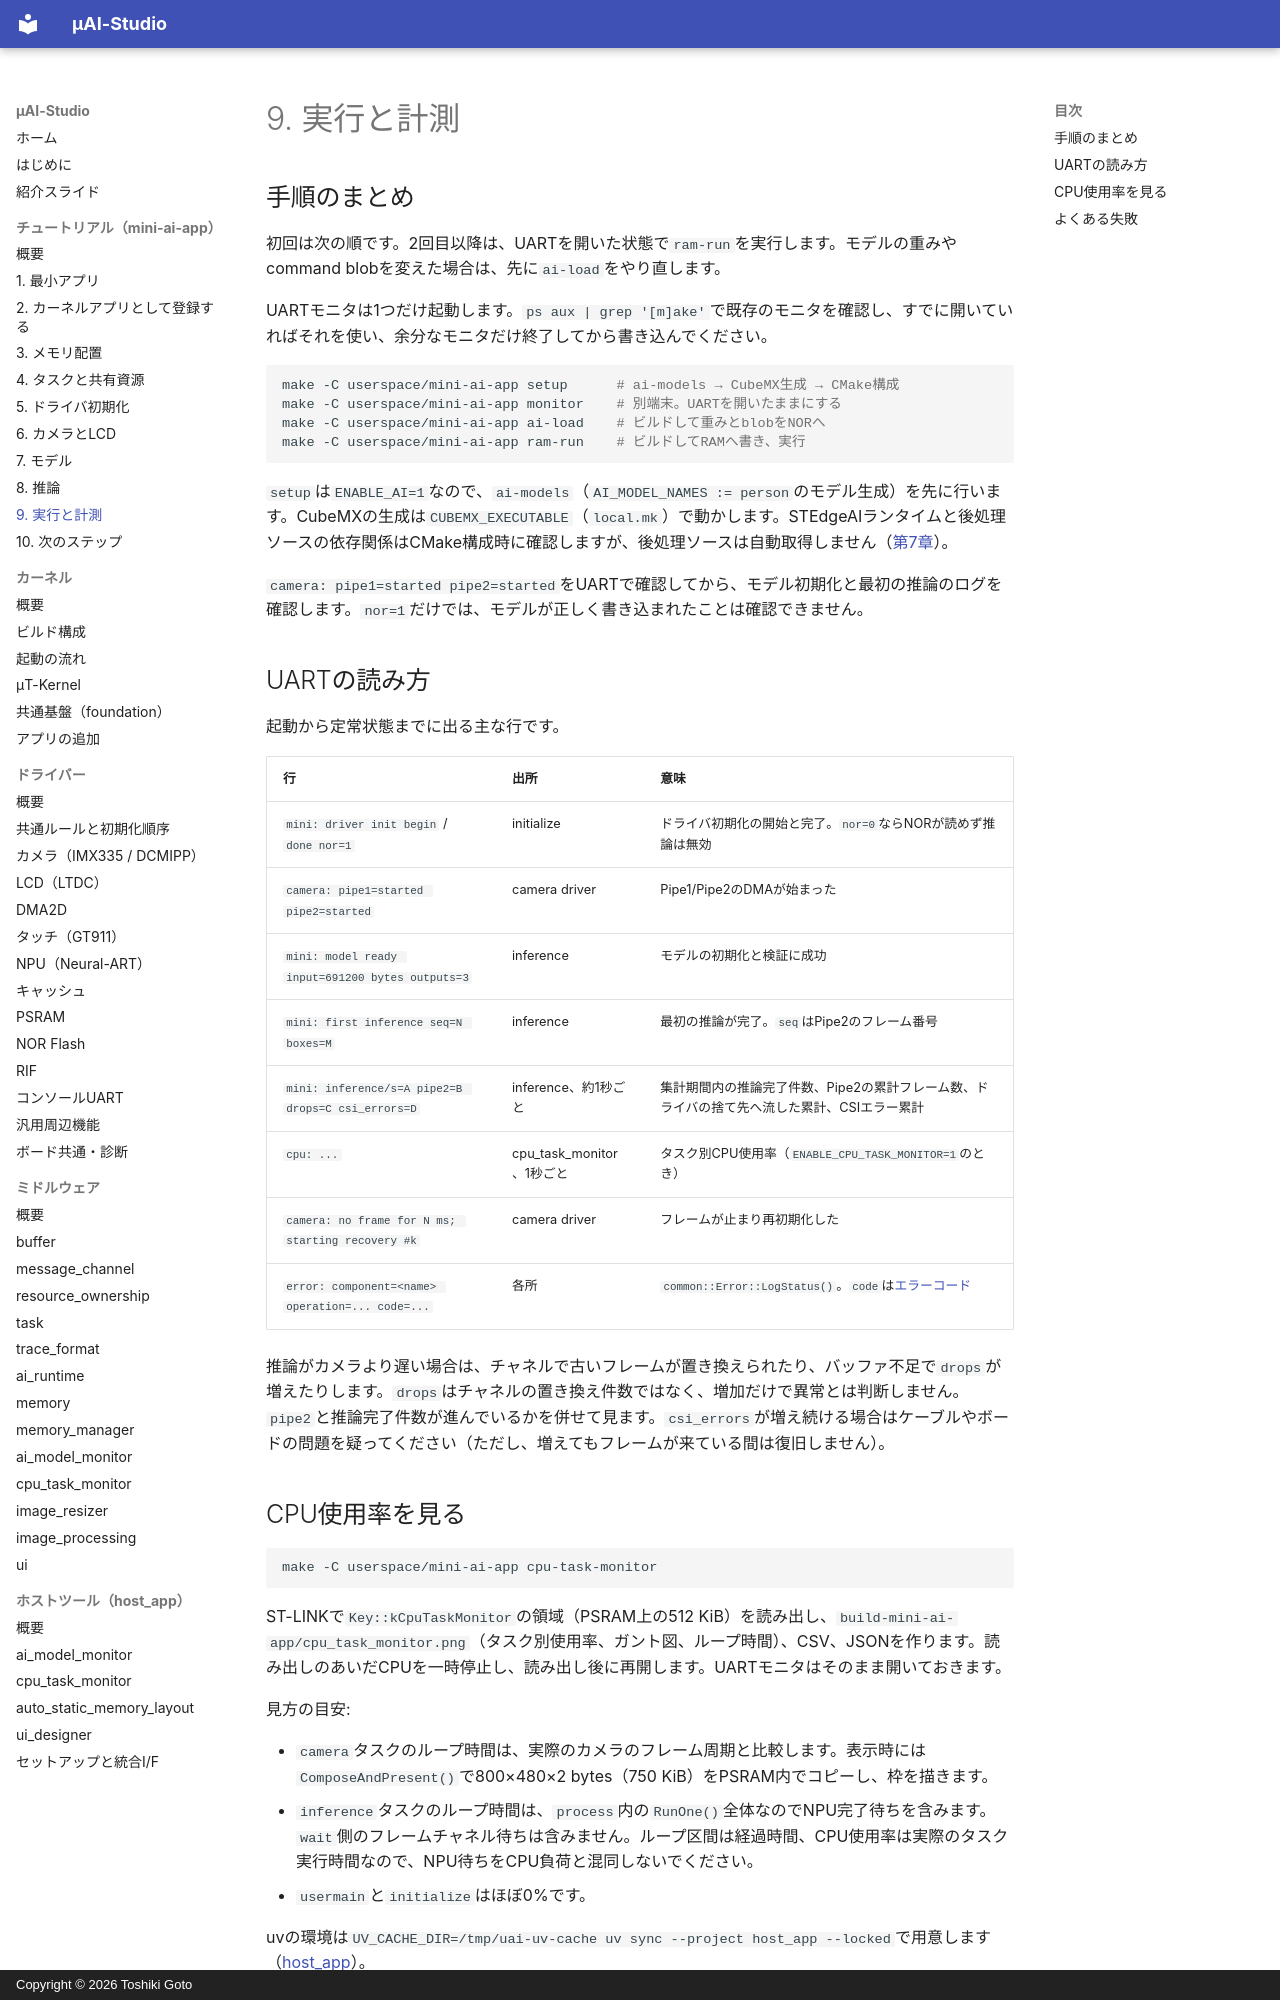

repository: kons-9/uai-studio · page: tutorial/09-run-and-measure/index.html · generator: mkdocs · copyright: Copyright © 2026 Toshiki Goto

# 9. 実行と計測

## 手順のまとめ

初回は次の順です。2回目以降は、UARTを開いた状態で`ram-run`を実行します。モデルの重みやcommand blobを変えた場合は、先に`ai-load`をやり直します。

UARTモニタは1つだけ起動します。`ps aux | grep '[m]ake'`で既存のモニタを確認し、すでに開いていればそれを使い、余分なモニタだけ終了してから書き込んでください。

```sh
make -C userspace/mini-ai-app setup      # ai-models → CubeMX生成 → CMake構成
make -C userspace/mini-ai-app monitor    # 別端末。UARTを開いたままにする
make -C userspace/mini-ai-app ai-load    # ビルドして重みとblobをNORへ
make -C userspace/mini-ai-app ram-run    # ビルドしてRAMへ書き、実行
```

`setup`は`ENABLE_AI=1`なので、`ai-models`（`AI_MODEL_NAMES := person`のモデル生成）を先に行います。CubeMXの生成は`CUBEMX_EXECUTABLE`（`local.mk`）で動かします。STEdgeAIランタイムと後処理ソースの依存関係はCMake構成時に確認しますが、後処理ソースは自動取得しません（[第7章](07-model.md)）。

`camera: pipe1=started pipe2=started`をUARTで確認してから、モデル初期化と最初の推論のログを確認します。`nor=1`だけでは、モデルが正しく書き込まれたことは確認できません。

## UARTの読み方

起動から定常状態までに出る主な行です。

| 行 | 出所 | 意味 |
| --- | --- | --- |
| `mini: driver init begin` / `done nor=1` | initialize | ドライバ初期化の開始と完了。`nor=0`ならNORが読めず推論は無効 |
| `camera: pipe1=started pipe2=started` | camera driver | Pipe1/Pipe2のDMAが始まった |
| `mini: model ready input=691200 bytes outputs=3` | inference | モデルの初期化と検証に成功 |
| `mini: first inference seq=N boxes=M` | inference | 最初の推論が完了。`seq`はPipe2のフレーム番号 |
| `mini: inference/s=A pipe2=B drops=C csi_errors=D` | inference、約1秒ごと | 集計期間内の推論完了件数、Pipe2の累計フレーム数、ドライバの捨て先へ流した累計、CSIエラー累計 |
| `cpu: ...` | cpu_task_monitor、1秒ごと | タスク別CPU使用率（`ENABLE_CPU_TASK_MONITOR=1`のとき） |
| `camera: no frame for N ms; starting recovery #k` | camera driver | フレームが止まり再初期化した |
| `error: component=<name> operation=... code=...` | 各所 | `common::Error::LogStatus()`。`code`は[エラーコード](../kernel/common.md) |

推論がカメラより遅い場合は、チャネルで古いフレームが置き換えられたり、バッファ不足で`drops`が増えたりします。`drops`はチャネルの置き換え件数ではなく、増加だけで異常とは判断しません。`pipe2`と推論完了件数が進んでいるかを併せて見ます。`csi_errors`が増え続ける場合はケーブルやボードの問題を疑ってください（ただし、増えてもフレームが来ている間は復旧しません）。
